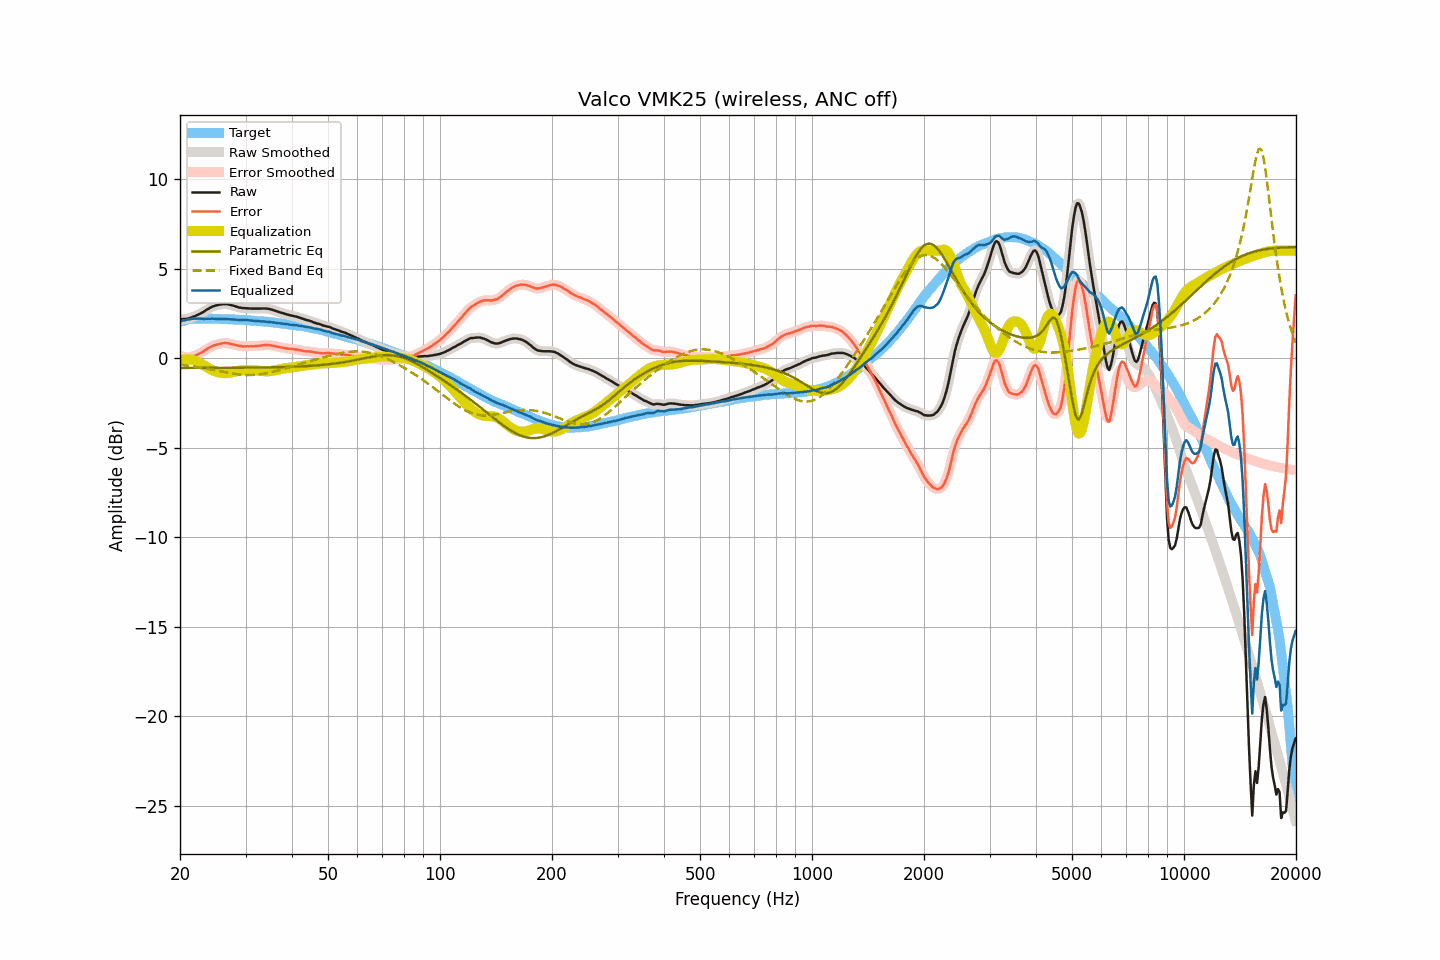

The table this chart was drawn from, first rows:
frequency, raw, smoothed, error, error_smoothed, equalization, parametric_eq, fixed_band_eq, equalized_raw, equalized_smoothed, target
20.00, 2.18, 2.18, 0.14, 0.14, -0.14, -0.54, -0.36, 2.04, 2.04, 2.04
20.20, 2.18, 2.18, 0.11, 0.11, -0.11, -0.54, -0.37, 2.07, 2.07, 2.07
20.40, 2.19, 2.18, 0.09, 0.08, -0.08, -0.54, -0.38, 2.10, 2.10, 2.10
20.61, 2.19, 2.19, 0.07, 0.07, -0.07, -0.54, -0.39, 2.12, 2.12, 2.12
20.81, 2.20, 2.20, 0.05, 0.05, -0.06, -0.54, -0.40, 2.14, 2.14, 2.15
21.02, 2.22, 2.21, 0.04, 0.04, -0.06, -0.54, -0.41, 2.16, 2.16, 2.18
21.23, 2.24, 2.24, 0.05, 0.05, -0.06, -0.54, -0.43, 2.17, 2.18, 2.19
21.44, 2.27, 2.27, 0.07, 0.07, -0.07, -0.54, -0.44, 2.19, 2.19, 2.20
21.66, 2.31, 2.30, 0.10, 0.10, -0.10, -0.54, -0.45, 2.21, 2.20, 2.20
21.87, 2.34, 2.34, 0.13, 0.13, -0.13, -0.54, -0.47, 2.21, 2.21, 2.20
22.09, 2.38, 2.38, 0.16, 0.17, -0.16, -0.54, -0.48, 2.21, 2.21, 2.21
22.31, 2.42, 2.42, 0.20, 0.21, -0.21, -0.54, -0.50, 2.21, 2.21, 2.21
22.54, 2.47, 2.46, 0.25, 0.25, -0.25, -0.54, -0.51, 2.21, 2.21, 2.21
22.76, 2.51, 2.51, 0.30, 0.30, -0.30, -0.54, -0.53, 2.20, 2.20, 2.21
22.99, 2.56, 2.56, 0.36, 0.35, -0.36, -0.54, -0.54, 2.20, 2.20, 2.20
23.22, 2.61, 2.61, 0.41, 0.41, -0.41, -0.54, -0.56, 2.20, 2.20, 2.20
23.45, 2.67, 2.67, 0.47, 0.47, -0.47, -0.54, -0.57, 2.20, 2.20, 2.20
23.69, 2.73, 2.72, 0.53, 0.52, -0.52, -0.54, -0.59, 2.20, 2.20, 2.20
23.92, 2.78, 2.78, 0.58, 0.58, -0.57, -0.54, -0.61, 2.20, 2.21, 2.20
24.16, 2.83, 2.83, 0.62, 0.63, -0.62, -0.54, -0.63, 2.21, 2.21, 2.21
24.40, 2.88, 2.87, 0.67, 0.67, -0.67, -0.54, -0.64, 2.21, 2.21, 2.21
24.65, 2.91, 2.91, 0.71, 0.71, -0.70, -0.54, -0.66, 2.20, 2.20, 2.20
24.89, 2.94, 2.94, 0.74, 0.74, -0.74, -0.54, -0.68, 2.20, 2.20, 2.19
25.14, 2.96, 2.96, 0.76, 0.77, -0.77, -0.54, -0.70, 2.19, 2.19, 2.19
25.39, 2.98, 2.98, 0.78, 0.79, -0.79, -0.54, -0.71, 2.18, 2.19, 2.19
25.65, 3.00, 2.99, 0.81, 0.81, -0.81, -0.54, -0.73, 2.18, 2.18, 2.19
25.91, 3.01, 3.01, 0.83, 0.83, -0.83, -0.54, -0.75, 2.18, 2.18, 2.18
26.16, 3.02, 3.02, 0.84, 0.84, -0.83, -0.54, -0.77, 2.18, 2.18, 2.18
26.43, 3.03, 3.02, 0.85, 0.84, -0.84, -0.54, -0.78, 2.19, 2.19, 2.18
26.69, 3.02, 3.02, 0.84, 0.84, -0.83, -0.54, -0.80, 2.18, 2.19, 2.18
26.96, 3.01, 3.01, 0.83, 0.83, -0.82, -0.53, -0.82, 2.18, 2.18, 2.18
27.23, 2.99, 2.99, 0.81, 0.81, -0.81, -0.53, -0.83, 2.18, 2.17, 2.17
27.50, 2.96, 2.96, 0.78, 0.79, -0.79, -0.53, -0.85, 2.16, 2.17, 2.17
27.77, 2.94, 2.93, 0.77, 0.77, -0.77, -0.53, -0.86, 2.16, 2.16, 2.16
28.05, 2.91, 2.91, 0.75, 0.75, -0.75, -0.53, -0.87, 2.16, 2.16, 2.16
28.33, 2.88, 2.88, 0.73, 0.73, -0.73, -0.53, -0.88, 2.15, 2.15, 2.15
28.62, 2.86, 2.85, 0.71, 0.71, -0.71, -0.53, -0.90, 2.15, 2.15, 2.15
28.90, 2.83, 2.83, 0.68, 0.69, -0.69, -0.53, -0.91, 2.13, 2.14, 2.15
29.19, 2.82, 2.81, 0.68, 0.67, -0.68, -0.53, -0.92, 2.14, 2.13, 2.13
29.48, 2.80, 2.80, 0.65, 0.66, -0.67, -0.53, -0.92, 2.13, 2.13, 2.14
29.78, 2.80, 2.79, 0.67, 0.66, -0.66, -0.53, -0.93, 2.13, 2.13, 2.13
30.08, 2.79, 2.79, 0.66, 0.66, -0.66, -0.53, -0.93, 2.13, 2.13, 2.13
30.38, 2.79, 2.79, 0.67, 0.67, -0.66, -0.53, -0.93, 2.13, 2.12, 2.12
30.68, 2.78, 2.78, 0.66, 0.67, -0.66, -0.53, -0.94, 2.11, 2.12, 2.11
30.99, 2.78, 2.77, 0.67, 0.67, -0.67, -0.53, -0.94, 2.11, 2.11, 2.10
31.30, 2.77, 2.77, 0.67, 0.67, -0.67, -0.53, -0.93, 2.10, 2.10, 2.10
31.61, 2.77, 2.77, 0.67, 0.67, -0.68, -0.52, -0.93, 2.09, 2.09, 2.10
31.93, 2.77, 2.77, 0.68, 0.68, -0.68, -0.52, -0.92, 2.08, 2.08, 2.09
32.24, 2.77, 2.77, 0.69, 0.69, -0.69, -0.52, -0.91, 2.08, 2.08, 2.07
32.57, 2.77, 2.77, 0.70, 0.70, -0.70, -0.52, -0.90, 2.07, 2.07, 2.07
32.89, 2.77, 2.77, 0.70, 0.71, -0.71, -0.52, -0.89, 2.06, 2.06, 2.07
33.22, 2.78, 2.77, 0.72, 0.72, -0.72, -0.52, -0.88, 2.06, 2.06, 2.06
33.55, 2.78, 2.78, 0.72, 0.73, -0.72, -0.52, -0.87, 2.05, 2.05, 2.05
33.89, 2.78, 2.78, 0.74, 0.73, -0.73, -0.52, -0.85, 2.05, 2.05, 2.04
34.23, 2.77, 2.77, 0.73, 0.73, -0.73, -0.51, -0.84, 2.04, 2.04, 2.04
34.57, 2.76, 2.76, 0.73, 0.73, -0.73, -0.51, -0.82, 2.03, 2.03, 2.02
34.92, 2.74, 2.74, 0.73, 0.72, -0.72, -0.51, -0.80, 2.02, 2.02, 2.01
35.27, 2.72, 2.72, 0.71, 0.71, -0.71, -0.51, -0.78, 2.01, 2.01, 2.01
35.62, 2.69, 2.69, 0.69, 0.69, -0.69, -0.51, -0.76, 1.99, 1.99, 1.99
35.97, 2.66, 2.66, 0.68, 0.67, -0.68, -0.51, -0.73, 1.98, 1.98, 1.98
... 635 more rows
